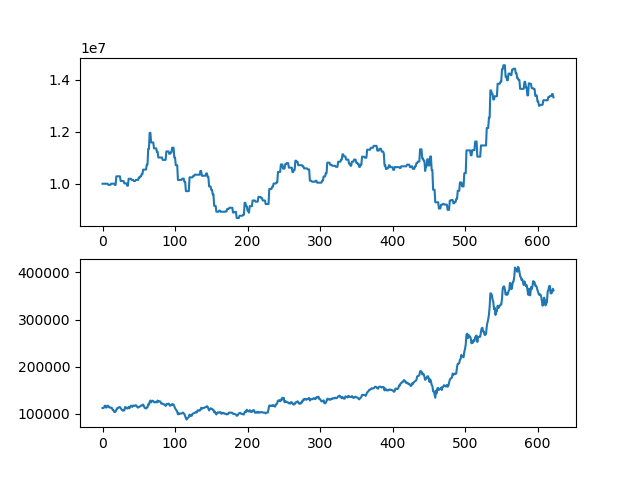

Data behind this chart, as committed beside it:
asset, close
10000000, 112000
10000000, 112000
10000000, 113000
10000000, 117000
10000000, 117000
10000000, 113000
10000000, 114500
10000000, 117000
9957500, 116500
9957500, 113500
9957500, 113500
9957500, 112500
10001500, 113000
10001500, 112000
10001500, 108000
10001500, 108000
10001500, 104000
9953500, 103500
9953500, 104500
10286000, 108000
10286000, 111500
10286000, 111500
10286000, 113000
10286000, 114000
10286000, 114000
10106000, 112000
10106000, 109500
10106000, 107500
10106000, 106500
10106000, 108000
10013000, 107000
10013000, 114000
10013000, 114000
10013000, 112000
9924000, 111000
9924000, 111500
10191000, 114500
10191000, 111500
10191000, 114000
10191000, 117000
10147500, 116500
10147500, 114500
10147500, 117500
10104500, 117000
10104500, 116500
10104500, 117500
10147000, 118000
10147000, 116500
10147000, 114000
10147000, 113000
10236000, 114000
10236000, 115000
10280500, 115500
10280500, 117000
10367500, 118000
10367500, 117500
10543500, 119500
10543500, 116500
10543500, 112500
10543500, 112500
... 563 more rows
